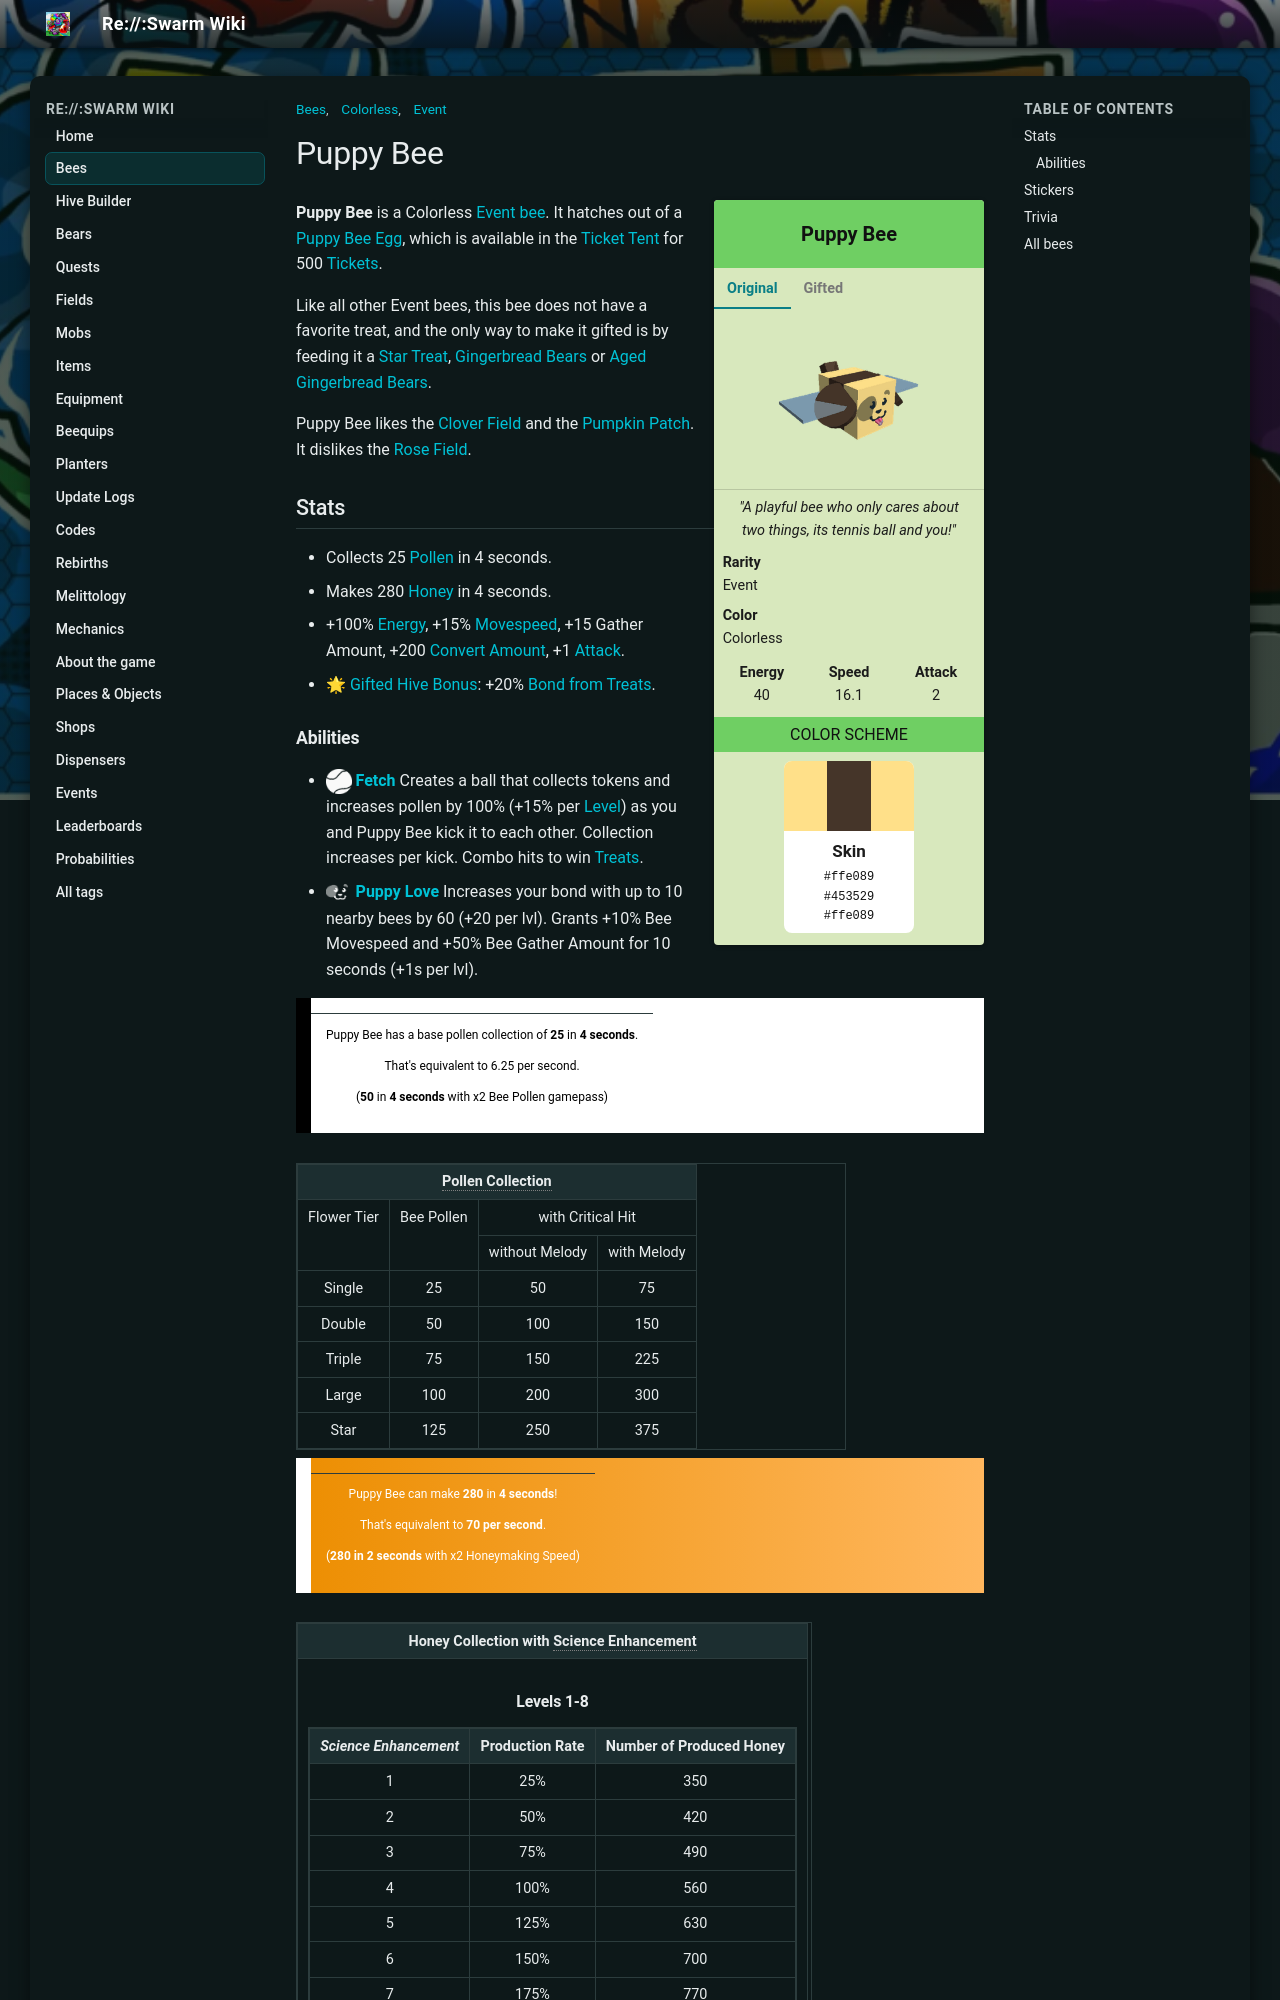

repository: JoaoFranciscoFE/reswarm-wiki · page: puppy-bee.html · generator: mkdocs

---
title: "Puppy Bee"
tags: ["Bees", "Event", "Colorless"]
---

# Puppy Bee

<div class="bee-infobox bee-rarity-event">
<div class="bee-infobox-title">Puppy Bee</div>
<div class="bee-infobox-tabs">
<input type="radio" name="bee-infobox-tab" id="bee-tab-original" checked>
<label for="bee-tab-original">Original</label>
<input type="radio" name="bee-infobox-tab" id="bee-tab-gifted">
<label for="bee-tab-gifted">Gifted</label>
<div class="bee-infobox-image bee-tab-original"><img alt="Puppy Bee" src="img/Puppy_Bee.png" width="150"></div>
<div class="bee-infobox-image bee-tab-gifted"><img alt="Gifted Puppy Bee" src="img/Gifted_Puppy_Bee.png" width="150"></div>
</div>
<div class="bee-infobox-quote"><i>"A playful bee who only cares about two things, its tennis ball and you!"</i></div>
<div class="bee-infobox-row"><b>Rarity</b><span>Event</span></div>
<div class="bee-infobox-row"><b>Color</b><span>Colorless</span></div>
<div class="bee-infobox-stats">
<div><b>Energy</b><span>40</span></div>
<div><b>Speed</b><span>16.1</span></div>
<div><b>Attack</b><span>2</span></div>
</div>
<div class="bee-infobox-header">Color Scheme</div>
<div class="bee-infobox-scheme">
<div class="bee-infobox-stripes"><span style="background:#ffe089"></span><span style="background:#453529"></span><span style="background:#ffe089"></span></div>
<div class="bee-infobox-swatch"><b>Skin</b><code>#ffe089</code><code>#453529</code><code>#ffe089</code></div>
</div>
</div>

**Puppy Bee** is a Colorless [Event bee](bees-event.md). It hatches out of a [Puppy Bee Egg](egg.md#Puppy_Bee_Egg), which is available in the [Ticket Tent](ticket-tent.md) for 500 [Tickets](ticket.md).

Like all other Event bees, this bee does not have a favorite treat, and the only way to make it gifted is by feeding it a [Star Treat](star-treat.md), [Gingerbread Bears](gingerbread-bear.md) or [Aged Gingerbread Bears](aged-gingerbread-bear.md).

Puppy Bee likes the [Clover Field](clover-field.md) and the [Pumpkin Patch](pumpkin-patch.md). It dislikes the [Rose Field](rose-field.md).

## Stats

* Collects 25 [Pollen](pollen.md) in 4 seconds.
* Makes 280 [Honey](honey.md) in 4 seconds.
* +100% [Energy](energy.md), +15% [Movespeed](stats.md#Speed), +15 Gather Amount, +200 [Convert Amount](system-page.md#Convert_Amount), +1 [Attack](stats.md#Attack).
* 🌟 [Gifted Hive Bonus](gifted-bee.md): +20% [Bond from Treats](system-page.md#Bond_From_Treats).
